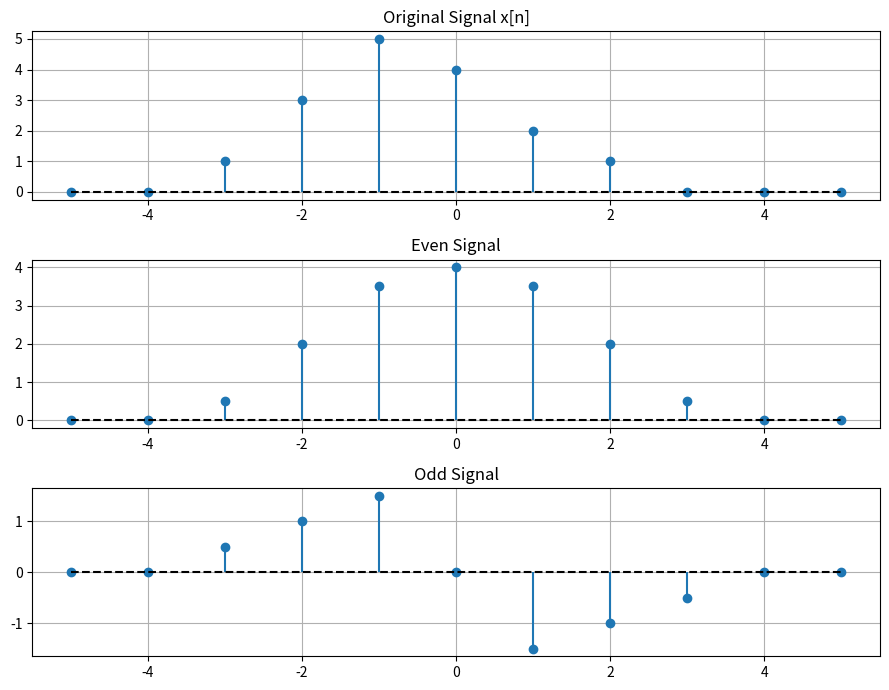

This figure's Python source:
#Find even and odd components of a signal.
import numpy as np
import matplotlib.pyplot as plt

# Step 1: Sample index
n = np.arange(-5, 6)

# Step 2: Original signal
x = np.array([0, 0, 1, 3, 5, 4, 2, 1, 0, 0, 0], dtype=float)

# Step 3: Reverse the signal
x_reversed = x[::-1]

# Step 4: Find even signal
x_even = 0.5 * (x + x_reversed)

# Step 5: Find odd signal
x_odd = 0.5 * (x - x_reversed)

# Step 6: Plot original signal
plt.figure(figsize=(9, 7))

plt.subplot(3, 1, 1)
plt.stem(n, x, basefmt='k--')
plt.title('Original Signal x[n]')
plt.grid(True)

# Step 7: Plot even signal
plt.subplot(3, 1, 2)
plt.stem(n, x_even, basefmt='k--')
plt.title('Even Signal')
plt.grid(True)

# Step 8: Plot odd signal
plt.subplot(3, 1, 3)
plt.stem(n, x_odd, basefmt='k--')
plt.title('Odd Signal')
plt.grid(True)

# Step 9: Show the graphs
plt.tight_layout()
plt.show()
